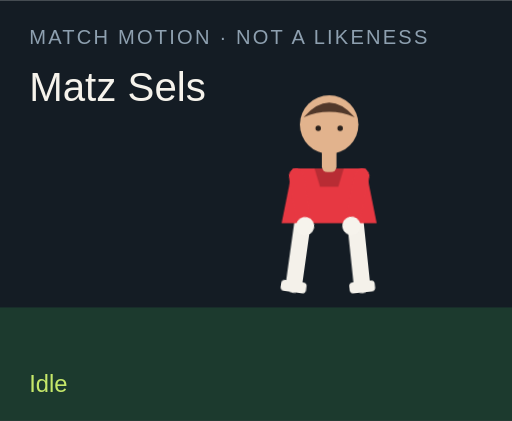
t = 0.00 s
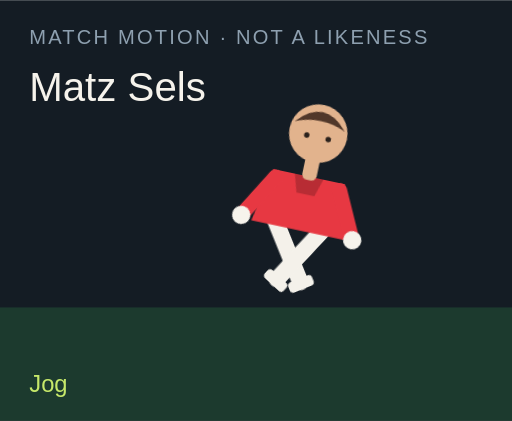
t = 1.50 s
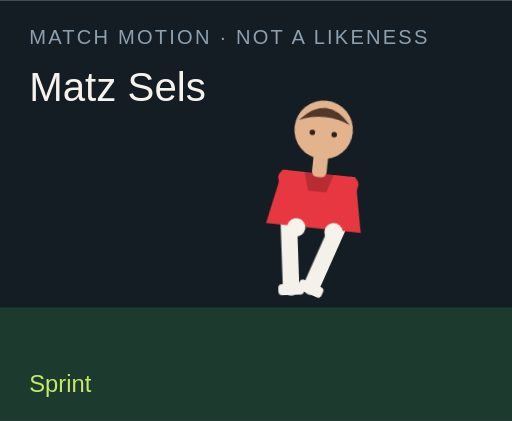
t = 3.00 s
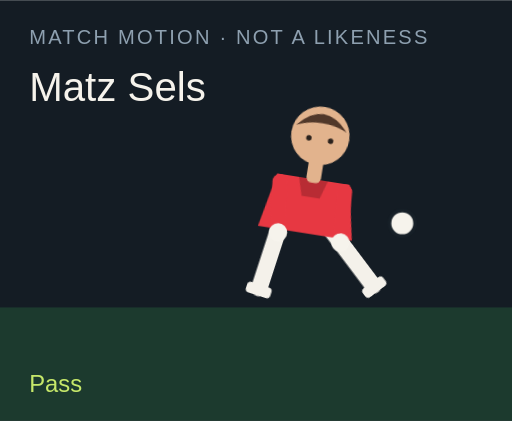
t = 4.50 s
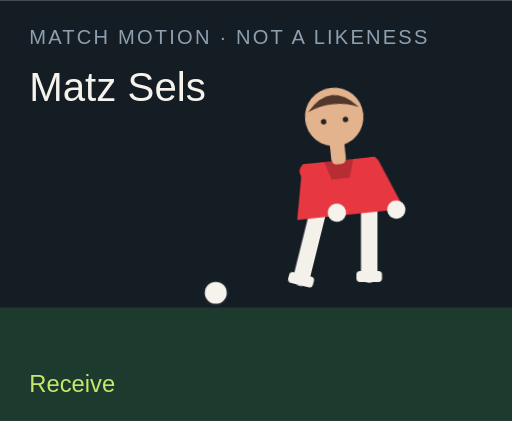
t = 6.00 s
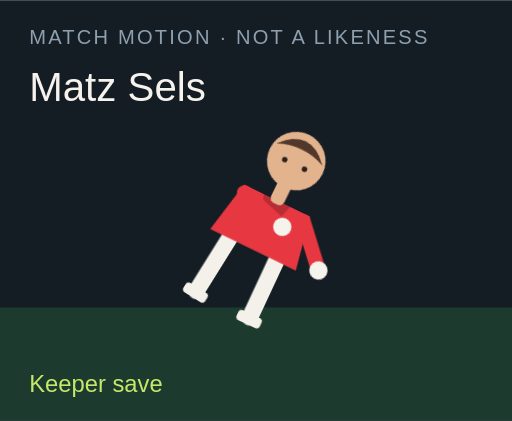
t = 7.50 s

The animated SVG that drew these frames (rendered in a browser with its animation timeline set to each time). Animation: 18 CSS @keyframes rules; one cycle of 9.00 s, repeats indefinitely.

<?xml version="1.0" encoding="UTF-8"?>
<svg xmlns="http://www.w3.org/2000/svg" viewBox="0 0 280 230" role="img">
  <style>@media (prefers-reduced-motion: reduce){animate,animateTransform{display:none}}</style>
  <rect width="280" height="230" fill="#141c24"/>
  <rect y="168" width="280" height="62" fill="#1c3a2e"/>
  <text x="16" y="24" fill="#8ea0b0" font-family="Arial,sans-serif" font-size="11" letter-spacing="1.2">MATCH MOTION · NOT A LIKENESS</text>
  <text x="16" y="55" fill="#f6f3ec" font-family="Impact,sans-serif" font-size="22">Matz Sels</text>
  <circle r="7" fill="#f6f3ec" stroke="#172028" stroke-width="2" id="motion-41718" cx="150" cy="160" opacity="0">
    
    
    
  </circle>
  <g transform="translate(132 40)">
    <g id="motion-41740" transform="rotate(0 48 90)">
      
      <g id="motion-41742" transform="translate(0 0)">
        
        <g transform="translate(34 78)"><g id="motion-41744" transform="rotate(8)"><path d="M0 0 V38" stroke="#f4f1ea" stroke-width="9" stroke-linecap="round"/><rect x="-7" y="36" width="14" height="6" rx="2" fill="#f4f1ea"/></g></g>
        <g transform="translate(62 78)"><g id="motion-41746" transform="rotate(-6)"><path d="M0 0 V38" stroke="#f4f1ea" stroke-width="9" stroke-linecap="round"/><rect x="-7" y="36" width="14" height="6" rx="2" fill="#f4f1ea"/></g></g>
        <path d="M28 52 h40 l6 30 H22 Z" fill="#e73842"/>
        <path d="M40 52 h16 l-3 10 H43 Z" fill="#000" opacity=".2"/>
        <g transform="translate(30 56)"><g id="motion-41748" transform="rotate(-10)"><path d="M0 0 V28" stroke="#e73842" stroke-width="8" stroke-linecap="round"/><circle cx="0" cy="28" r="5" fill="#f6f3ec"/></g></g>
        <g transform="translate(66 56)"><g id="motion-41750" transform="rotate(12)"><path d="M0 0 V28" stroke="#e73842" stroke-width="8" stroke-linecap="round"/><circle cx="0" cy="28" r="5" fill="#f6f3ec"/></g></g>
        <rect x="44" y="40" width="8" height="14" rx="3" fill="#e2b38d"/>
        <circle cx="48" cy="28" r="16" fill="#e2b38d"/>
        <path d="M34 24 Q48 8 62 24 Q48 18 34 24" fill="#51382a"/>
        <circle cx="42" cy="30" r="1.5" fill="#2a211c"/><circle cx="54" cy="30" r="1.5" fill="#2a211c"/>
      </g>
    </g>
  </g>
  <text x="16" y="214" fill="#c6e86a" font-family="Arial,sans-serif" font-size="13" opacity="1" id="motion-41722">Idle</text><text x="16" y="214" fill="#c6e86a" font-family="Arial,sans-serif" font-size="13" opacity="0" id="motion-41724">Jog</text><text x="16" y="214" fill="#c6e86a" font-family="Arial,sans-serif" font-size="13" opacity="0" id="motion-41726">Sprint</text><text x="16" y="214" fill="#c6e86a" font-family="Arial,sans-serif" font-size="13" opacity="0" id="motion-41728">Dribble</text><text x="16" y="214" fill="#c6e86a" font-family="Arial,sans-serif" font-size="13" opacity="0" id="motion-41730">Pass</text><text x="16" y="214" fill="#c6e86a" font-family="Arial,sans-serif" font-size="13" opacity="0" id="motion-41732">Shoot</text><text x="16" y="214" fill="#c6e86a" font-family="Arial,sans-serif" font-size="13" opacity="0" id="motion-41734">Receive</text><text x="16" y="214" fill="#c6e86a" font-family="Arial,sans-serif" font-size="13" opacity="0" id="motion-41736">Keeper save</text><text x="16" y="214" fill="#c6e86a" font-family="Arial,sans-serif" font-size="13" opacity="0" id="motion-41738">Gloves up</text>
<style>@keyframes track-41719{0%{cx:150px}11.1%{cx:156px}22.2%{cx:164px}33.300000000000004%{cx:142px}44.4%{cx:190px}55.60000000000001%{cx:250px}66.7%{cx:118px}77.8%{cx:150px}88.9%{cx:150px}100%{cx:150px}}@keyframes track-41720{0%{cy:160px}11.1%{cy:158px}22.2%{cy:154px}33.300000000000004%{cy:156px}44.4%{cy:148px}55.60000000000001%{cy:96px}66.7%{cy:160px}77.8%{cy:160px}88.9%{cy:160px}100%{cy:160px}}@keyframes track-41721{0%{opacity:0}11.1%{opacity:0}22.2%{opacity:0}33.300000000000004%{opacity:1}44.4%{opacity:1}55.60000000000001%{opacity:1}66.7%{opacity:1}77.8%{opacity:0}88.9%{opacity:0}100%{opacity:0}}@keyframes track-41723{0%{opacity:1}11.1%{opacity:0}22.2%{opacity:0}33.300000000000004%{opacity:0}44.4%{opacity:0}55.60000000000001%{opacity:0}66.7%{opacity:0}77.8%{opacity:0}88.9%{opacity:0}100%{opacity:1}}@keyframes track-41725{0%{opacity:0}11.1%{opacity:1}22.2%{opacity:0}33.300000000000004%{opacity:0}44.4%{opacity:0}55.60000000000001%{opacity:0}66.7%{opacity:0}77.8%{opacity:0}88.9%{opacity:0}100%{opacity:0}}@keyframes track-41727{0%{opacity:0}11.1%{opacity:0}22.2%{opacity:1}33.300000000000004%{opacity:0}44.4%{opacity:0}55.60000000000001%{opacity:0}66.7%{opacity:0}77.8%{opacity:0}88.9%{opacity:0}100%{opacity:0}}@keyframes track-41729{0%{opacity:0}11.1%{opacity:0}22.2%{opacity:0}33.300000000000004%{opacity:1}44.4%{opacity:0}55.60000000000001%{opacity:0}66.7%{opacity:0}77.8%{opacity:0}88.9%{opacity:0}100%{opacity:0}}@keyframes track-41731{0%{opacity:0}11.1%{opacity:0}22.2%{opacity:0}33.300000000000004%{opacity:0}44.4%{opacity:1}55.60000000000001%{opacity:0}66.7%{opacity:0}77.8%{opacity:0}88.9%{opacity:0}100%{opacity:0}}@keyframes track-41733{0%{opacity:0}11.1%{opacity:0}22.2%{opacity:0}33.300000000000004%{opacity:0}44.4%{opacity:0}55.60000000000001%{opacity:1}66.7%{opacity:0}77.8%{opacity:0}88.9%{opacity:0}100%{opacity:0}}@keyframes track-41735{0%{opacity:0}11.1%{opacity:0}22.2%{opacity:0}33.300000000000004%{opacity:0}44.4%{opacity:0}55.60000000000001%{opacity:0}66.7%{opacity:1}77.8%{opacity:0}88.9%{opacity:0}100%{opacity:0}}@keyframes track-41737{0%{opacity:0}11.1%{opacity:0}22.2%{opacity:0}33.300000000000004%{opacity:0}44.4%{opacity:0}55.60000000000001%{opacity:0}66.7%{opacity:0}77.8%{opacity:1}88.9%{opacity:0}100%{opacity:0}}@keyframes track-41739{0%{opacity:0}11.1%{opacity:0}22.2%{opacity:0}33.300000000000004%{opacity:0}44.4%{opacity:0}55.60000000000001%{opacity:0}66.7%{opacity:0}77.8%{opacity:0}88.9%{opacity:1}100%{opacity:0}}@keyframes track-41741{0%{transform:rotate(0deg)}11.1%{transform:rotate(8deg)}22.2%{transform:rotate(16deg)}33.300000000000004%{transform:rotate(6deg)}44.4%{transform:rotate(4deg)}55.60000000000001%{transform:rotate(14deg)}66.7%{transform:rotate(-6deg)}77.8%{transform:rotate(52deg)}88.9%{transform:rotate(0deg)}100%{transform:rotate(0deg)}}@keyframes track-41743{0%{transform:translate(0px,0px)}11.1%{transform:translate(0px,-3px)}22.2%{transform:translate(0px,-6px)}33.300000000000004%{transform:translate(0px,-2px)}44.4%{transform:translate(0px,2px)}55.60000000000001%{transform:translate(0px,-4px)}66.7%{transform:translate(0px,1px)}77.8%{transform:translate(0px,16px)}88.9%{transform:translate(0px,-12px)}100%{transform:translate(0px,0px)}}@keyframes track-41745{0%{transform:rotate(8deg)}11.1%{transform:rotate(-26deg)}22.2%{transform:rotate(-42deg)}33.300000000000004%{transform:rotate(-8deg)}44.4%{transform:rotate(6deg)}55.60000000000001%{transform:rotate(12deg)}66.7%{transform:rotate(20deg)}77.8%{transform:rotate(18deg)}88.9%{transform:rotate(-6deg)}100%{transform:rotate(8deg)}}@keyframes track-41747{0%{transform:rotate(-6deg)}11.1%{transform:rotate(24deg)}22.2%{transform:rotate(38deg)}33.300000000000004%{transform:rotate(18deg)}44.4%{transform:rotate(-38deg)}55.60000000000001%{transform:rotate(-54deg)}66.7%{transform:rotate(6deg)}77.8%{transform:rotate(-8deg)}88.9%{transform:rotate(6deg)}100%{transform:rotate(-6deg)}}@keyframes track-41749{0%{transform:rotate(-10deg)}11.1%{transform:rotate(24deg)}22.2%{transform:rotate(36deg)}33.300000000000004%{transform:rotate(-18deg)}44.4%{transform:rotate(10deg)}55.60000000000001%{transform:rotate(-24deg)}66.7%{transform:rotate(-30deg)}77.8%{transform:rotate(-70deg)}88.9%{transform:rotate(-78deg)}100%{transform:rotate(-10deg)}}@keyframes track-41751{0%{transform:rotate(12deg)}11.1%{transform:rotate(-20deg)}22.2%{transform:rotate(-32deg)}33.300000000000004%{transform:rotate(14deg)}44.4%{transform:rotate(-26deg)}55.60000000000001%{transform:rotate(18deg)}66.7%{transform:rotate(-22deg)}77.8%{transform:rotate(-8deg)}88.9%{transform:rotate(-78deg)}100%{transform:rotate(12deg)}}@media(prefers-reduced-motion:no-preference){#motion-41718{animation:track-41719 9s linear infinite both,track-41720 9s linear infinite both,track-41721 9s steps(1,end) infinite both}#motion-41722{animation:track-41723 9s steps(1,end) infinite both}#motion-41724{animation:track-41725 9s steps(1,end) infinite both}#motion-41726{animation:track-41727 9s steps(1,end) infinite both}#motion-41728{animation:track-41729 9s steps(1,end) infinite both}#motion-41730{animation:track-41731 9s steps(1,end) infinite both}#motion-41732{animation:track-41733 9s steps(1,end) infinite both}#motion-41734{animation:track-41735 9s steps(1,end) infinite both}#motion-41736{animation:track-41737 9s steps(1,end) infinite both}#motion-41738{animation:track-41739 9s steps(1,end) infinite both}#motion-41740{animation:track-41741 9s linear infinite both}#motion-41742{animation:track-41743 9s linear infinite both}#motion-41744{animation:track-41745 9s linear infinite both}#motion-41746{animation:track-41747 9s linear infinite both}#motion-41748{animation:track-41749 9s linear infinite both}#motion-41750{animation:track-41751 9s linear infinite both}}</style></svg>
